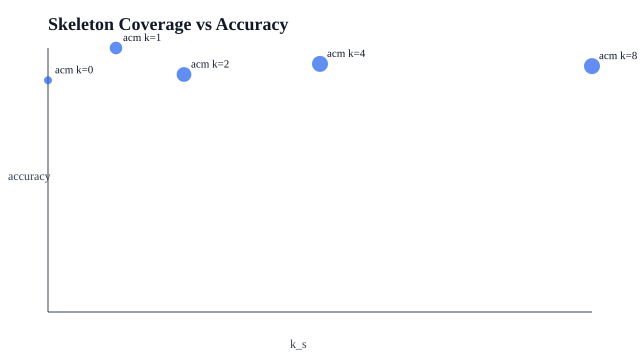

The data file committed next to this chart (first rows):
dataset, k_s, skeleton_coverage, accuracy
acm, 0, 0.0, 0.6818
acm, 1, 0.2342, 0.7767
acm, 2, 0.3425, 0.6988
acm, 4, 0.3969, 0.7299
acm, 8, 0.4, 0.7233
